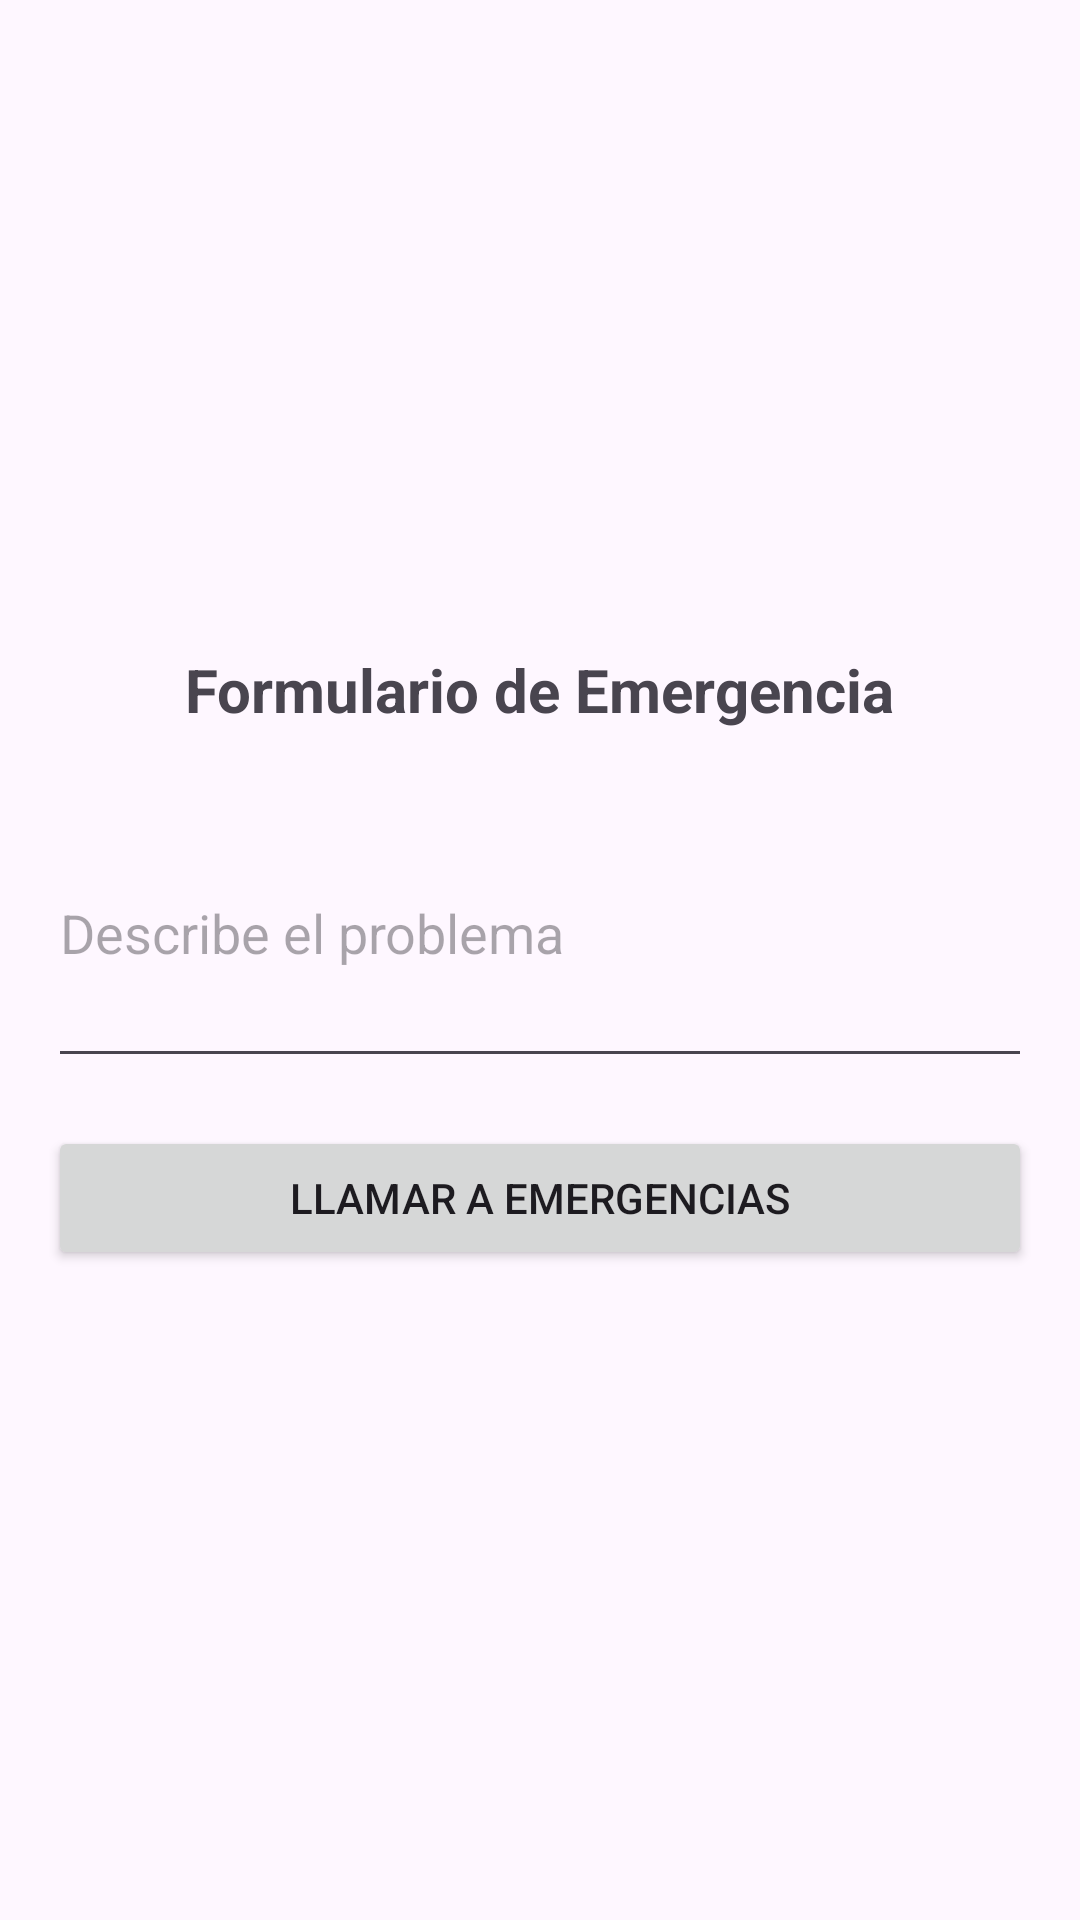

Reconstruct the res/layout file that produces this screen, plus the resources it refers to.
<!-- AndroidManifest.xml: application theme Theme.veterinarioapp -->
<!-- res/layout/fragment_emergencia.xml -->
<?xml version="1.0" encoding="utf-8"?>
<LinearLayout xmlns:android="http://schemas.android.com/apk/res/android"
    android:layout_width="match_parent"
    android:layout_height="match_parent"
    android:orientation="vertical"
    android:padding="16dp"
    android:gravity="center">

    <TextView
        android:layout_width="wrap_content"
        android:layout_height="wrap_content"
        android:text="Formulario de Emergencia"
        android:textSize="20sp"
        android:textStyle="bold"
        android:layout_marginBottom="16dp"/>

    <EditText
        android:layout_width="match_parent"
        android:layout_height="wrap_content"
        android:hint="Describe el problema"
        android:minHeight="100dp"/>

    <Button
        android:id="@+id/btnLlamar"
        android:layout_width="match_parent"
        android:layout_height="wrap_content"
        android:text="Llamar a Emergencias"
        android:layout_marginTop="16dp"/>
</LinearLayout>
<!-- resources referenced by this layout -->
<resources>
  <style name="Theme.veterinarioapp" parent="Base.Theme.veterinarioapp" />
  <style name="Base.Theme.veterinarioapp" parent="Theme.Material3.DayNight.NoActionBar">
          
          
      </style>
</resources>
